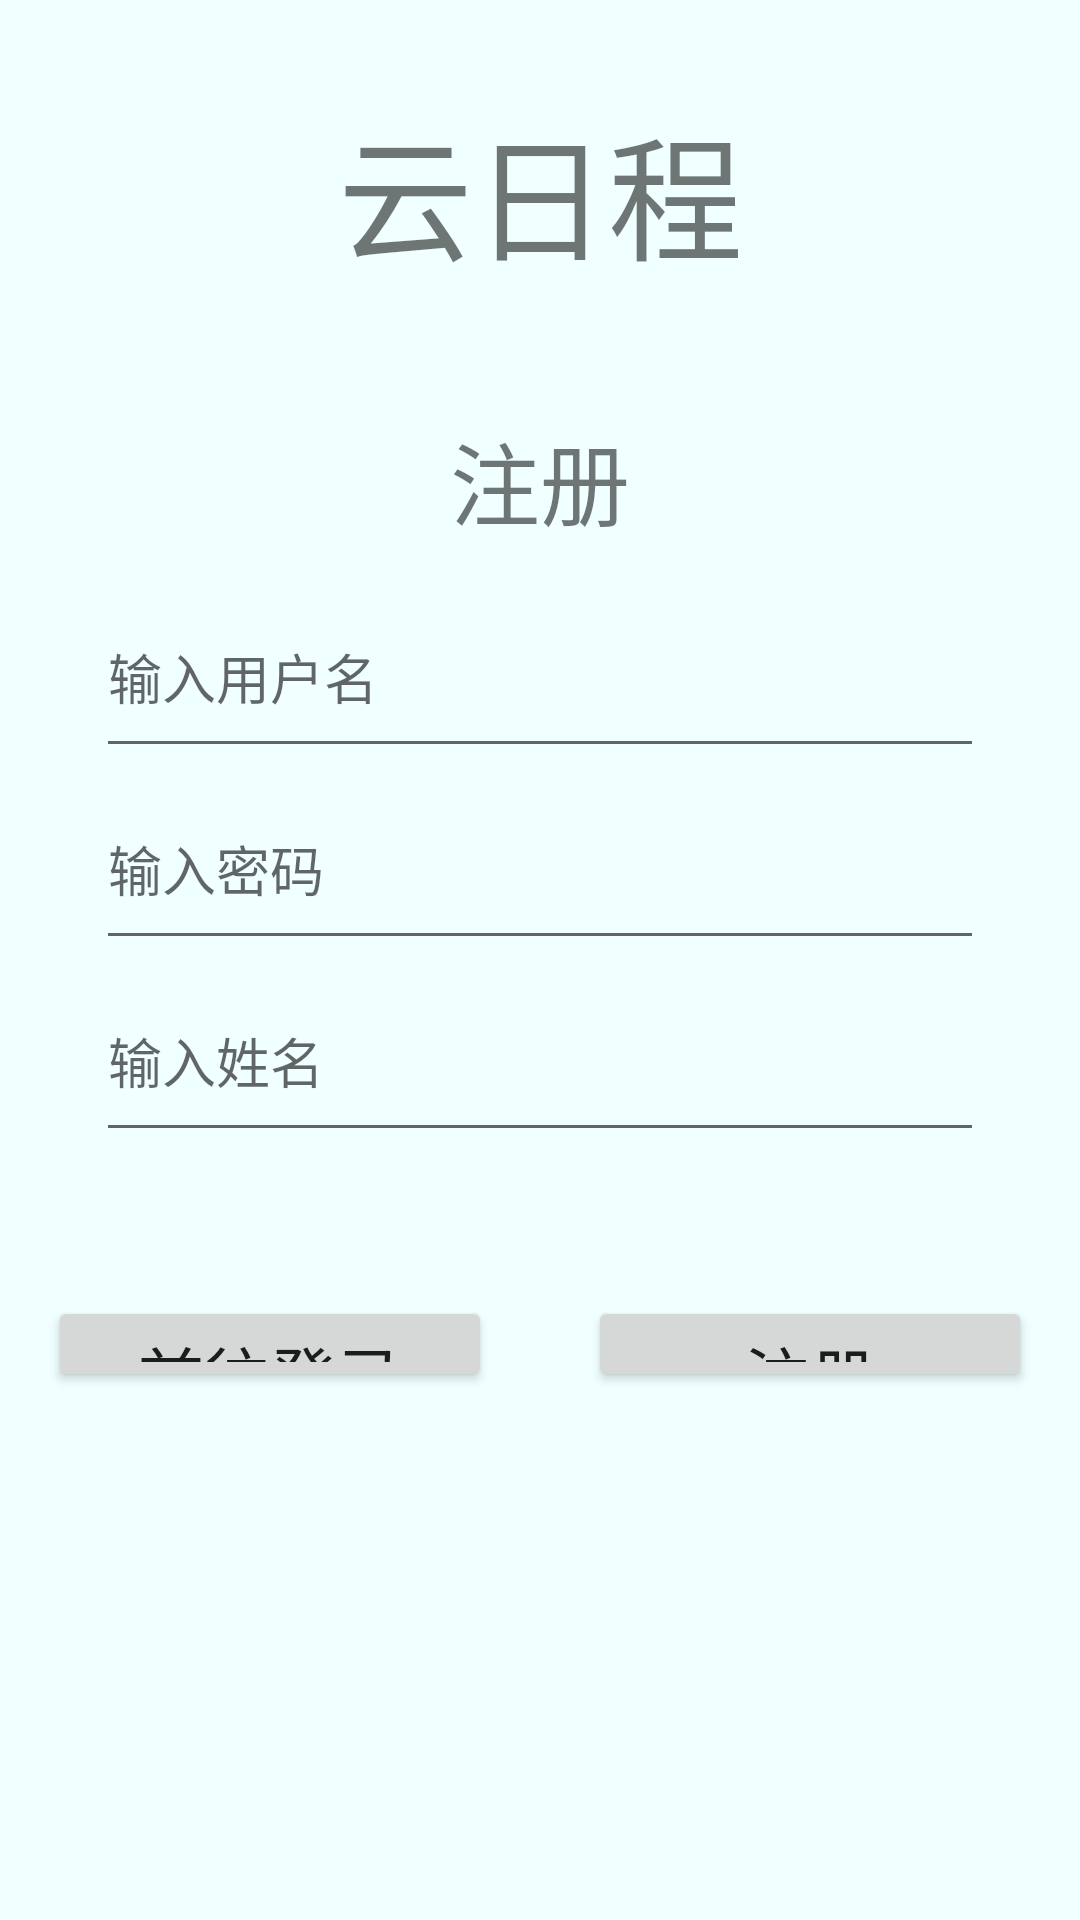

Produce the Android XML layout that renders to this screen, including the resource entries it uses.
<!-- AndroidManifest.xml: application theme Theme.TryYun -->
<!-- res/layout/activity_register.xml -->
<?xml version="1.0" encoding="utf-8"?>
<LinearLayout android:layout_height="match_parent"
    android:layout_width="match_parent"
    xmlns:android="http://schemas.android.com/apk/res/android"
    android:orientation="vertical"
    android:background="@color/azure">
    <LinearLayout
        android:layout_width="match_parent"
        android:layout_height="0dp"
        android:layout_weight="1">
        <TextView
            android:text="@string/app_name"
            android:gravity="center"
            android:textSize="45sp"
            android:layout_width="match_parent"
            android:layout_height="match_parent" />

    </LinearLayout>
    <LinearLayout
        android:layout_width="match_parent"
        android:layout_height="0dp"
        android:layout_weight="3"
        android:orientation="vertical">
        <TextView
            android:text="@string/register"
            android:gravity="center"
            android:textSize="30sp"
            android:layout_width="match_parent"
            android:layout_height="0dp"
            android:layout_weight="1" />
        <EditText
            android:id="@+id/register_account"
            android:layout_width="match_parent"
            android:hint="@string/account"
            android:inputType="text"
            android:layout_marginHorizontal="32dp"
            android:layout_height="0dp"
            android:layout_weight="1" />
        <EditText
            android:id="@+id/register_password"
            android:layout_width="match_parent"
            android:hint="@string/password"
            android:inputType="text"
            android:layout_marginHorizontal="32dp"
            android:layout_height="0dp"
            android:layout_weight="1" />
        <EditText
            android:id="@+id/register_username"
            android:layout_width="match_parent"
            android:hint="@string/username"
            android:inputType="text"
            android:layout_marginHorizontal="32dp"
            android:layout_height="0dp"
            android:layout_weight="1" />
        <LinearLayout
            android:layout_width="match_parent"
            android:layout_height="0dp"
            android:layout_weight="2"
            android:orientation="horizontal">
            <Button
                android:id="@+id/btn_gotoLogin"
                android:text="@string/gotoLogin"
                android:layout_width="0dp"
                android:textSize="22sp"
                android:layout_marginHorizontal="16dp"
                android:layout_marginVertical="48dp"
                android:layout_height="match_parent"
                android:layout_weight="1" />
            <Button
                android:id="@+id/btn_register_submit"
                android:text="@string/register"
                android:textSize="22sp"
                android:layout_width="0dp"
                android:layout_marginHorizontal="16dp"
                android:layout_marginVertical="48dp"
                android:layout_height="match_parent"
                android:layout_weight="1" />
        </LinearLayout>
    </LinearLayout>
    <LinearLayout
        android:layout_width="match_parent"
        android:layout_height="0dp"
        android:layout_weight="1">

    </LinearLayout>

</LinearLayout>
<!-- resources referenced by this layout -->
<resources>
  <color name="azure">#FFF0FFFF</color>
  <string name="account">输入用户名</string>
  <string name="app_name">云日程</string>
  <string name="gotoLogin">前往登录</string>
  <string name="password">输入密码</string>
  <string name="register">注册</string>
  <string name="username">输入姓名</string>
  <style name="Theme.TryYun" parent="Theme.MaterialComponents.DayNight.NoActionBar.Bridge">
          
          <item name="colorPrimary">@color/purple_500</item>
          <item name="colorPrimaryVariant">@color/purple_700</item>
          <item name="colorOnPrimary">@color/white</item>
          
          <item name="colorSecondary">@color/teal_200</item>
          <item name="colorSecondaryVariant">@color/teal_700</item>
          <item name="colorOnSecondary">@color/black</item>
          
          <item name="android:statusBarColor" tools:targetApi="l">?attr/colorPrimaryVariant</item>
          
      </style>
  <color name="purple_500">#FF6200EE</color>
  <color name="purple_700">#FF3700B3</color>
  <color name="white">#FFFFFFFF</color>
  <color name="teal_200">#FF03DAC5</color>
  <color name="teal_700">#FF018786</color>
  <color name="black">#FF000000</color>
</resources>
